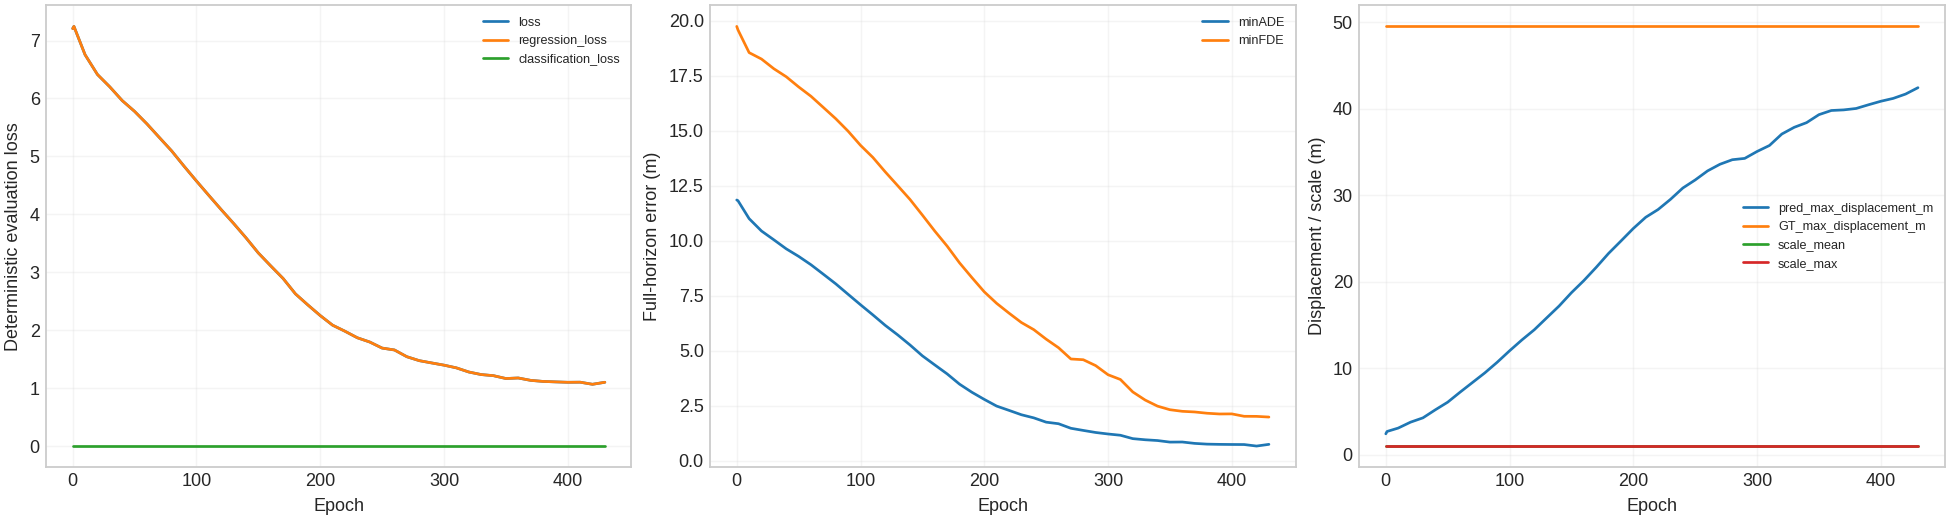

Data behind this chart, as committed beside it:
epoch, loss, regression_loss, classification_loss, minADE, minFDE, independent_minADE, MR, target_count, pred_max_displacement_m, GT_endpoint_displacement_mean_m, GT_max_displacement_m, scale_mean, scale_max
0, 7.207, 7.207, 0.0, 11.85, 19.73, 11.85, 0.5, 16, 2.415, 19.48, 49.53, 1.0, 1.0
1, 7.245, 7.245, 0.0, 11.82, 19.57, 11.82, 0.5, 16, 2.688, 19.48, 49.53, 1.0, 1.0
10, 6.755, 6.755, 0.0, 11, 18.54, 11, 0.5, 16, 3.079, 19.48, 49.53, 1.0, 1.0
20, 6.414, 6.414, 0.0, 10.44, 18.25, 10.44, 0.5, 16, 3.764, 19.48, 49.53, 1.0, 1.0
30, 6.201, 6.201, 0.0, 10.04, 17.81, 10.04, 0.5, 16, 4.262, 19.48, 49.53, 1.0, 1.0
40, 5.964, 5.964, 0.0, 9.629, 17.45, 9.629, 0.5, 16, 5.191, 19.48, 49.53, 1.0, 1.0
50, 5.778, 5.778, 0.0, 9.288, 16.99, 9.288, 0.5, 16, 6.074, 19.48, 49.53, 1.0, 1.0
60, 5.562, 5.562, 0.0, 8.906, 16.56, 8.906, 0.5, 16, 7.23, 19.48, 49.53, 1.0, 1.0
70, 5.327, 5.327, 0.0, 8.476, 16.05, 8.476, 0.5, 16, 8.347, 19.48, 49.53, 1.0, 1.0
80, 5.094, 5.094, 0.0, 8.04, 15.54, 8.04, 0.5, 16, 9.462, 19.48, 49.53, 1.0, 1.0
90, 4.831, 4.831, 0.0, 7.564, 14.97, 7.564, 0.5, 16, 10.69, 19.48, 49.53, 1.0, 1.0
100, 4.575, 4.575, 0.0, 7.09, 14.33, 7.09, 0.5, 16, 12.02, 19.48, 49.53, 1.0, 1.0
110, 4.327, 4.327, 0.0, 6.629, 13.78, 6.629, 0.5, 16, 13.28, 19.48, 49.53, 1.0, 1.0
120, 4.082, 4.082, 0.0, 6.153, 13.12, 6.153, 0.5, 16, 14.45, 19.48, 49.53, 1.0, 1.0
130, 3.843, 3.843, 0.0, 5.723, 12.5, 5.723, 0.5, 16, 15.83, 19.48, 49.53, 1.0, 1.0
140, 3.596, 3.596, 0.0, 5.263, 11.87, 5.263, 0.5, 16, 17.19, 19.48, 49.53, 1.0, 1.0
150, 3.334, 3.334, 0.0, 4.77, 11.16, 4.77, 0.5, 16, 18.74, 19.48, 49.53, 1.0, 1.0
160, 3.111, 3.111, 0.0, 4.357, 10.44, 4.357, 0.5, 16, 20.14, 19.48, 49.53, 1.0, 1.0
170, 2.893, 2.893, 0.0, 3.949, 9.753, 3.949, 0.5, 16, 21.67, 19.48, 49.53, 1.0, 1.0
180, 2.627, 2.627, 0.0, 3.484, 8.993, 3.484, 0.5, 16, 23.28, 19.48, 49.53, 1.0, 1.0
190, 2.436, 2.436, 0.0, 3.115, 8.324, 3.115, 0.4375, 16, 24.72, 19.48, 49.53, 1.0, 1.0
200, 2.253, 2.253, 0.0, 2.791, 7.677, 2.791, 0.4375, 16, 26.17, 19.48, 49.53, 1.0, 1.0
210, 2.087, 2.087, 0.0, 2.487, 7.153, 2.487, 0.4375, 16, 27.46, 19.48, 49.53, 1.0, 1.0
220, 1.982, 1.982, 0.0, 2.292, 6.709, 2.292, 0.4375, 16, 28.36, 19.48, 49.53, 1.0, 1.0
230, 1.869, 1.869, 0.0, 2.094, 6.282, 2.094, 0.4375, 16, 29.53, 19.48, 49.53, 1.0, 1.0
240, 1.796, 1.796, 0.0, 1.952, 5.959, 1.952, 0.5, 16, 30.84, 19.48, 49.53, 1.0, 1.0
250, 1.691, 1.691, 0.0, 1.757, 5.528, 1.757, 0.4375, 16, 31.78, 19.48, 49.53, 1.0, 1.0
260, 1.659, 1.659, 0.0, 1.686, 5.138, 1.686, 0.4375, 16, 32.82, 19.48, 49.53, 1.0, 1.0
270, 1.542, 1.542, 0.0, 1.479, 4.626, 1.479, 0.4375, 16, 33.59, 19.48, 49.53, 1.0, 1.0
280, 1.474, 1.474, 0.0, 1.381, 4.592, 1.381, 0.5, 16, 34.12, 19.48, 49.53, 1.0, 1.0
290, 1.435, 1.435, 0.0, 1.288, 4.326, 1.288, 0.5, 16, 34.27, 19.48, 49.53, 1.0, 1.0
300, 1.397, 1.397, 0.0, 1.22, 3.912, 1.22, 0.4375, 16, 35.07, 19.48, 49.53, 1.0, 1.0
310, 1.35, 1.35, 0.0, 1.163, 3.695, 1.163, 0.5, 16, 35.76, 19.48, 49.53, 1.0, 1.0
320, 1.279, 1.279, 0.0, 1.008, 3.129, 1.008, 0.375, 16, 37.09, 19.48, 49.53, 1.0, 1.0
330, 1.234, 1.234, 0.0, 0.9572, 2.761, 0.9572, 0.1875, 16, 37.86, 19.48, 49.53, 1.0, 1.0
340, 1.215, 1.215, 0.0, 0.9219, 2.484, 0.9219, 0.1875, 16, 38.41, 19.48, 49.53, 1.0, 1.0
350, 1.166, 1.166, 0.0, 0.8511, 2.322, 0.8511, 0.1875, 16, 39.33, 19.48, 49.53, 1.0, 1.0
360, 1.175, 1.175, 0.0, 0.8555, 2.25, 0.8555, 0.1875, 16, 39.81, 19.48, 49.53, 1.0, 1.0
370, 1.134, 1.134, 0.0, 0.7924, 2.22, 0.7924, 0.1875, 16, 39.88, 19.48, 49.53, 1.0, 1.0
380, 1.116, 1.116, 0.0, 0.7591, 2.162, 0.7591, 0.1875, 16, 40.04, 19.48, 49.53, 1.0, 1.0
390, 1.108, 1.108, 0.0, 0.7483, 2.129, 0.7483, 0.125, 16, 40.47, 19.48, 49.53, 1.0, 1.0
400, 1.101, 1.101, 0.0, 0.7429, 2.133, 0.7429, 0.125, 16, 40.88, 19.48, 49.53, 1.0, 1.0
410, 1.103, 1.103, 0.0, 0.7401, 2.023, 0.7401, 0.125, 16, 41.21, 19.48, 49.53, 1.0, 1.0
420, 1.066, 1.066, 0.0, 0.6714, 2.02, 0.6714, 0.125, 16, 41.71, 19.48, 49.53, 1.0, 1.0
430, 1.101, 1.101, 0.0, 0.7487, 1.989, 0.7487, 0.125, 16, 42.45, 19.48, 49.53, 1.0, 1.0
